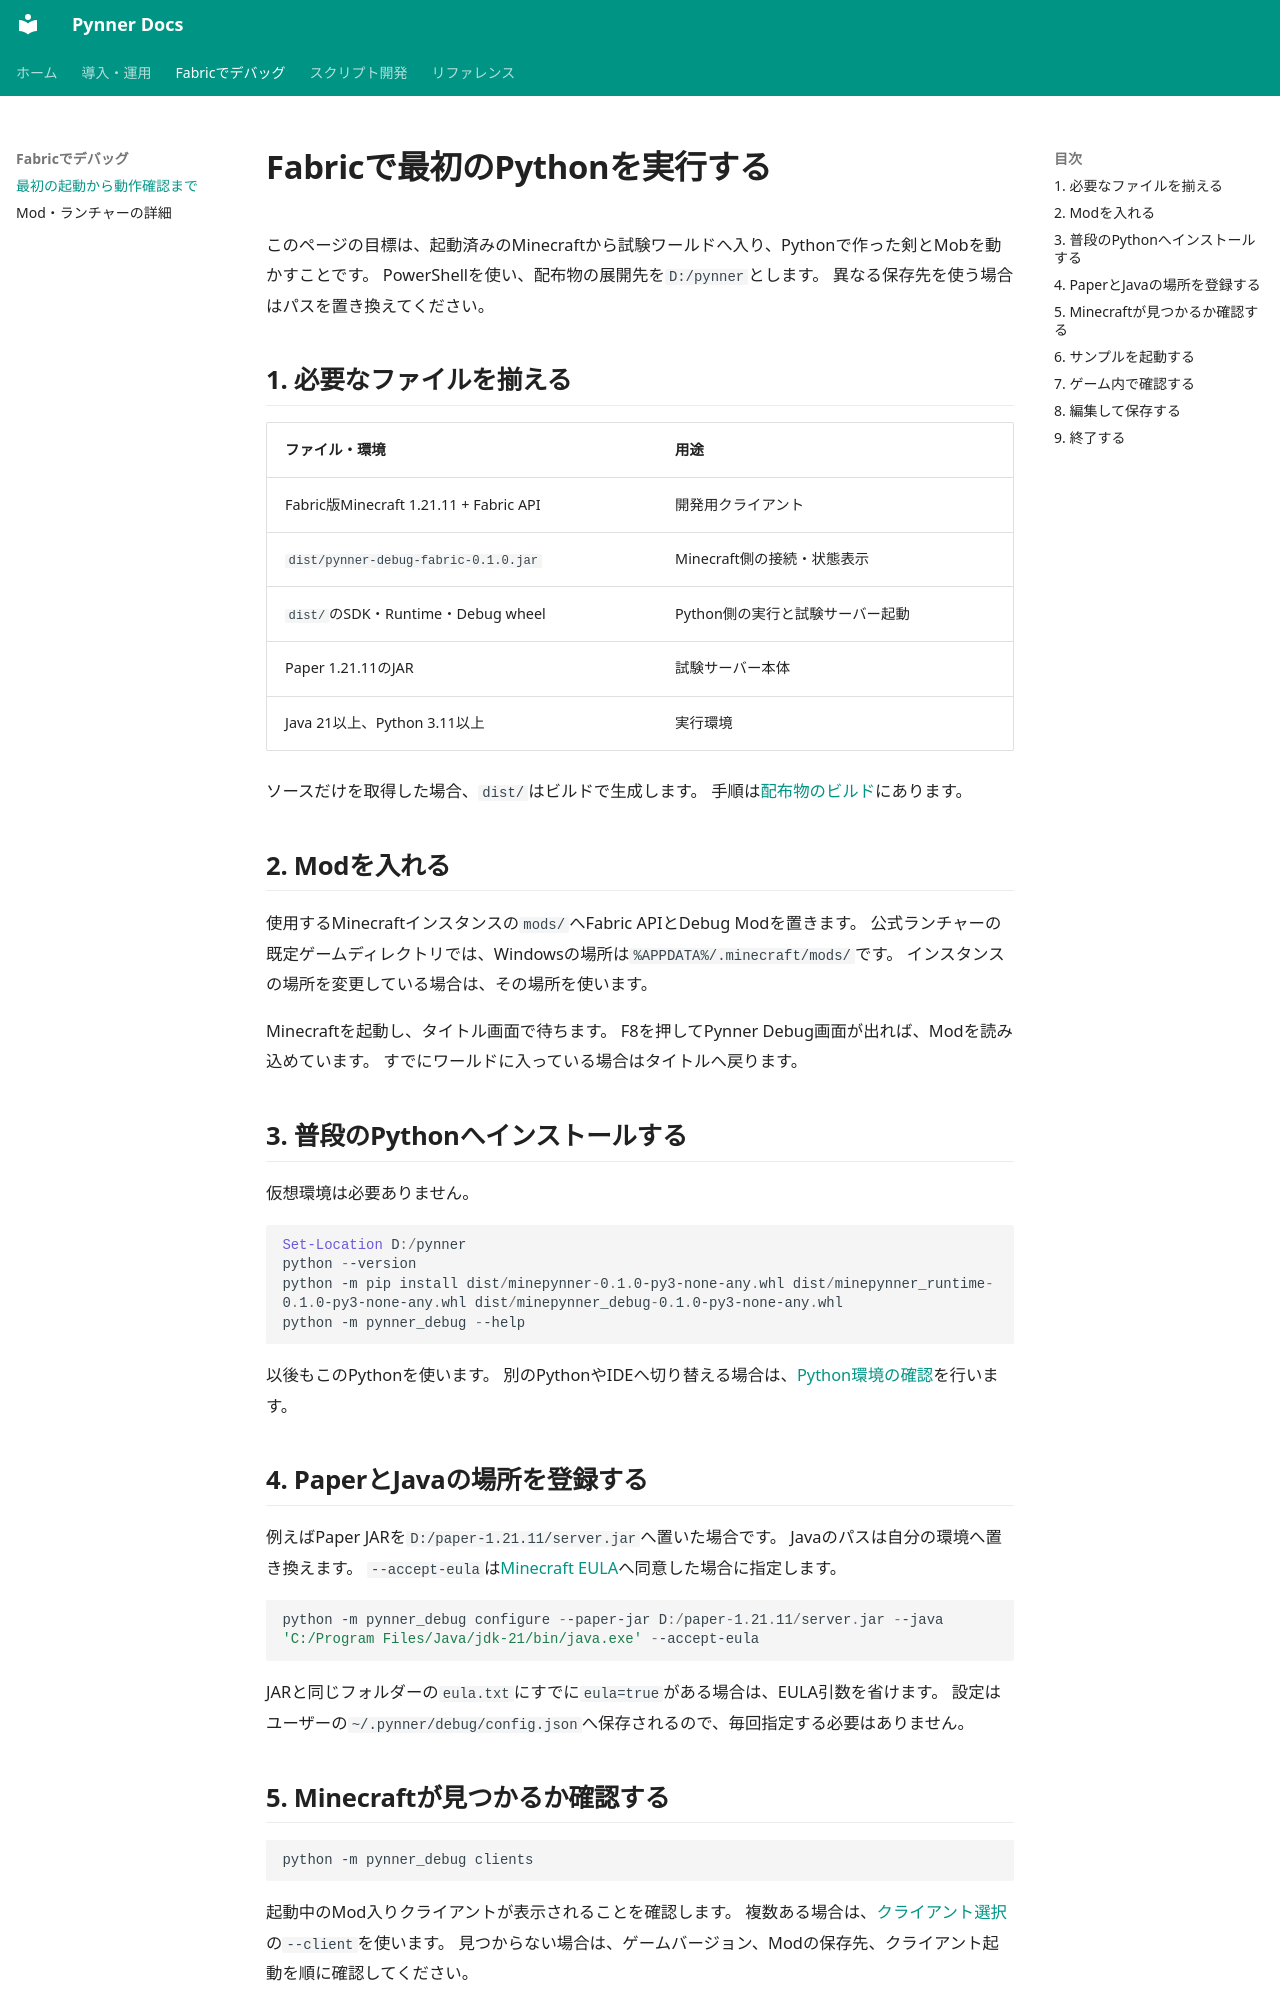

repository: nehaverse-net/minepynner · page: debug-quickstart.html · generator: mkdocs

# Fabricで最初のPythonを実行する

このページの目標は、起動済みのMinecraftから試験ワールドへ入り、Pythonで作った剣とMobを動かすことです。
PowerShellを使い、配布物の展開先を`D:/pynner`とします。
異なる保存先を使う場合はパスを置き換えてください。

## 1. 必要なファイルを揃える

| ファイル・環境 | 用途 |
|---|---|
| Fabric版Minecraft 1.21.11 + Fabric API | 開発用クライアント |
| `dist/pynner-debug-fabric-0.1.0.jar` | Minecraft側の接続・状態表示 |
| `dist/`のSDK・Runtime・Debug wheel | Python側の実行と試験サーバー起動 |
| Paper 1.21.11のJAR | 試験サーバー本体 |
| Java 21以上、Python 3.11以上 | 実行環境 |

ソースだけを取得した場合、`dist/`はビルドで生成します。
手順は[配布物のビルド](documentation.md#本体の配布物を作る)にあります。

## 2. Modを入れる

使用するMinecraftインスタンスの`mods/`へFabric APIとDebug Modを置きます。
公式ランチャーの既定ゲームディレクトリでは、Windowsの場所は`%APPDATA%/.minecraft/mods/`です。
インスタンスの場所を変更している場合は、その場所を使います。

Minecraftを起動し、タイトル画面で待ちます。
F8を押してPynner Debug画面が出れば、Modを読み込めています。
すでにワールドに入っている場合はタイトルへ戻ります。

## 3. 普段のPythonへインストールする

仮想環境は必要ありません。

```powershell
Set-Location D:/pynner
python --version
python -m pip install dist/minepynner-0.1.0-py3-none-any.whl dist/minepynner_runtime-0.1.0-py3-none-any.whl dist/minepynner_debug-0.1.0-py3-none-any.whl
python -m pynner_debug --help
```

以後もこのPythonを使います。
別のPythonやIDEへ切り替える場合は、[Python環境の確認](python-environment.md)を行います。

## 4. PaperとJavaの場所を登録する

例えばPaper JARを`D:/paper-1.21.11/server.jar`へ置いた場合です。
Javaのパスは自分の環境へ置き換えます。
`--accept-eula`は[Minecraft EULA](https://aka.ms/MinecraftEULA)へ同意した場合に指定します。

```powershell
python -m pynner_debug configure --paper-jar D:/paper-1.21.11/server.jar --java 'C:/Program Files/Java/jdk-21/bin/java.exe' --accept-eula
```

JARと同じフォルダーの`eula.txt`にすでに`eula=true`がある場合は、EULA引数を省けます。
設定はユーザーの`~/.pynner/debug/config.json`へ保存されるので、毎回指定する必要はありません。
